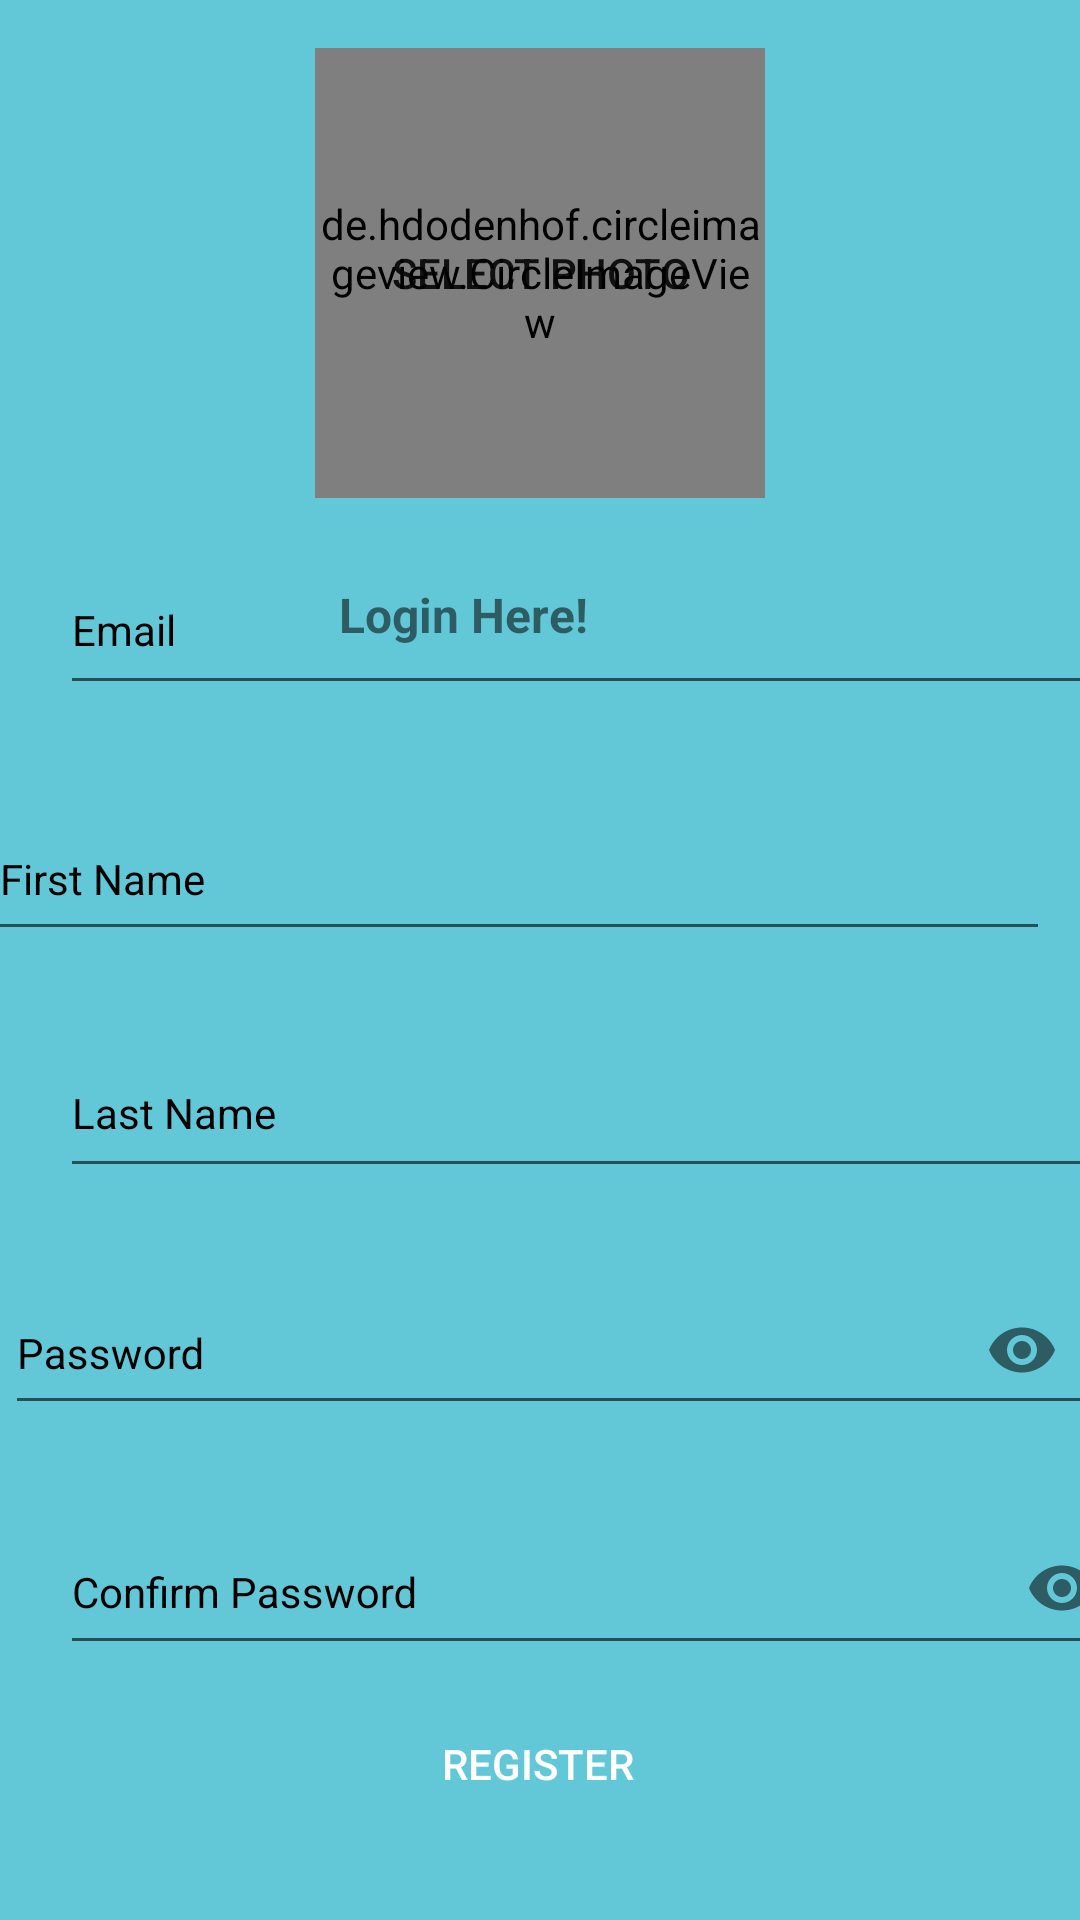

Reconstruct the res/layout file that produces this screen, plus the resources it refers to.
<!-- AndroidManifest.xml: application theme Theme.Videolang -->
<!-- res/layout/activity_registration_page.xml -->
<?xml version="1.0" encoding="utf-8"?>
<androidx.constraintlayout.widget.ConstraintLayout xmlns:android="http://schemas.android.com/apk/res/android"
    xmlns:app="http://schemas.android.com/apk/res-auto"
    xmlns:tools="http://schemas.android.com/tools"
    android:layout_width="match_parent"
    android:layout_height="match_parent"
    android:background="#62C8D8"
    android:visibility="visible"
    tools:context=".activites.Userdata.MainActivity">

    <Button
        android:id="@+id/select_profile_picture"
        android:layout_width="150dp"
        android:layout_height="150dp"
        android:layout_marginTop="16dp"
        android:background="@drawable/select_photo_button"
        android:text="@string/select_photo_text"
        app:layout_constraintEnd_toEndOf="parent"
        app:layout_constraintStart_toStartOf="parent"
        app:layout_constraintTop_toTopOf="parent" />

    <com.google.android.material.textfield.TextInputLayout
        android:id="@+id/textFieldFirstName"
        android:layout_width="369dp"
        android:layout_height="61dp"
        android:layout_marginStart="16dp"
        android:layout_marginTop="16dp"
        android:layout_marginEnd="16dp"
        android:background="@android:color/transparent"
        android:hint="@string/firstName"
        android:textColorHint="@android:color/black"
        app:layout_constraintEnd_toEndOf="parent"
        app:layout_constraintStart_toStartOf="parent"
        app:layout_constraintTop_toBottomOf="@+id/textFieldEmail">

        <com.google.android.material.textfield.TextInputEditText
            android:id="@+id/firstname_edittext_register"
            android:layout_width="354dp"
            android:layout_height="50dp"
            android:textSize="14sp" />

    </com.google.android.material.textfield.TextInputLayout>

    <com.google.android.material.textfield.TextInputLayout
        android:id="@+id/textFieldLastName"
        android:layout_width="368dp"
        android:layout_height="65dp"
        android:layout_marginStart="20dp"
        android:layout_marginTop="16dp"
        android:background="@android:color/transparent"
        android:hint="@string/lastName"
        android:textColorHint="@android:color/black"
        app:layout_constraintStart_toStartOf="parent"
        app:layout_constraintTop_toBottomOf="@+id/textFieldFirstName">

        <com.google.android.material.textfield.TextInputEditText
            android:id="@+id/lastname_edittext_register"
            android:layout_width="359dp"
            android:layout_height="52dp"
            android:textSize="14sp" />

    </com.google.android.material.textfield.TextInputLayout>

    <com.google.android.material.textfield.TextInputLayout
        android:id="@+id/textFieldPassword"
        android:layout_width="369dp"
        android:layout_height="63dp"
        android:layout_marginStart="16dp"
        android:layout_marginTop="16dp"
        android:layout_marginEnd="16dp"
        android:background="@android:color/transparent"
        android:hint="@string/password"
        android:textColorHint="@android:color/black"
        app:endIconMode="password_toggle"
        app:layout_constraintEnd_toEndOf="parent"
        app:layout_constraintHorizontal_bias="0.357"
        app:layout_constraintStart_toStartOf="parent"
        app:layout_constraintTop_toBottomOf="@+id/textFieldLastName">

        <com.google.android.material.textfield.TextInputEditText
            android:id="@+id/password_edittext_register"
            android:layout_width="363dp"
            android:layout_height="50dp"
            android:inputType="textPassword"
            android:textSize="14sp" />
    </com.google.android.material.textfield.TextInputLayout>

    <com.google.android.material.textfield.TextInputLayout
        android:id="@+id/textFieldConfirmPassword"
        android:layout_width="366dp"
        android:layout_height="58dp"
        android:layout_marginStart="20dp"
        android:layout_marginTop="16dp"
        android:background="@android:color/transparent"
        android:hint="@string/confirm_password"
        android:textColorHint="@android:color/black"
        app:endIconMode="password_toggle"
        app:layout_constraintStart_toStartOf="parent"
        app:layout_constraintTop_toBottomOf="@+id/textFieldPassword">

        <com.google.android.material.textfield.TextInputEditText
            android:id="@+id/confirmpass_edittext_register"
            android:layout_width="358dp"
            android:layout_height="51dp"
            android:inputType="textPassword"
            android:textSize="14sp" />
    </com.google.android.material.textfield.TextInputLayout>

    <Button
        android:id="@+id/register_button"
        android:layout_width="wrap_content"
        android:layout_height="wrap_content"
        android:background="@drawable/rounded_corners"
        android:text="@string/register_button"
        android:textColor="@color/white"
        app:layout_constraintBottom_toBottomOf="parent"
        app:layout_constraintEnd_toEndOf="parent"
        app:layout_constraintHorizontal_bias="0.498"
        app:layout_constraintStart_toStartOf="parent"
        app:layout_constraintTop_toBottomOf="@+id/textFieldConfirmPassword"
        app:layout_constraintVertical_bias="0.318" />

    <TextView
        android:id="@+id/login_button_textview"
        android:layout_width="wrap_content"
        android:layout_height="wrap_content"
        android:layout_marginTop="28dp"
        android:layout_marginEnd="164dp"
        android:text="@string/login_here"
        android:textSize="16sp"
        android:textStyle="bold"
        app:layout_constraintEnd_toEndOf="parent"
        app:layout_constraintTop_toBottomOf="@+id/select_profile_picture" />

    <com.google.android.material.textfield.TextInputLayout
        android:id="@+id/textFieldEmail"
        android:layout_width="370dp"
        android:layout_height="68dp"
        android:layout_marginStart="20dp"
        android:layout_marginBottom="400dp"
        android:background="@android:color/transparent"
        android:hint="@string/email_new"
        android:textColorHint="@android:color/black"
        app:layout_constraintBottom_toBottomOf="parent"
        app:layout_constraintStart_toStartOf="parent">

        <com.google.android.material.textfield.TextInputEditText
            android:id="@+id/email_edittext_register"
            android:layout_width="359dp"
            android:layout_height="52dp"
            android:textSize="14sp" />
    </com.google.android.material.textfield.TextInputLayout>

    <de.hdodenhof.circleimageview.CircleImageView
        android:id="@+id/circle_imageview_register"
        android:layout_width="150dp"
        android:layout_height="150dp"
        app:civ_border_width="4dp"
        app:layout_constraintEnd_toEndOf="@+id/select_profile_picture"
        app:layout_constraintStart_toStartOf="@+id/select_profile_picture"
        app:layout_constraintTop_toTopOf="@+id/select_profile_picture" />
</androidx.constraintlayout.widget.ConstraintLayout>
<!-- resources referenced by this layout -->
<resources>
  <color name="white">#FFFFFFFF</color>
  <!-- drawable select_photo_button (drawable) -->
  <?xml version="1.0" encoding="utf-8"?>
  <shape xmlns:android="http://schemas.android.com/apk/res/android">
  
  
      <corners android:radius="75dp"/>
  </shape>
  <string name="confirm_password">Confirm Password</string>
  <string name="email_new">Email</string>
  <string name="firstName">First Name</string>
  <string name="lastName">Last Name</string>
  <string name="login_here">Login Here!</string>
  <string name="password">Password</string>
  <string name="register_button">Register</string>
  <string name="select_photo_text">Select Photo</string>
  <style name="Theme.Videolang" parent="Theme.AppCompat.DayNight.DarkActionBar">
          
          <item name="colorPrimary">@color/black</item>
          <item name="colorPrimaryVariant">@color/purple_700</item>
          <item name="colorOnPrimary">@color/white</item>
          
          <item name="colorSecondary">@color/teal_200</item>
          <item name="colorSecondaryVariant">@color/teal_700</item>
          <item name="colorOnSecondary">@color/purple_500</item>
          
          <item name="android:statusBarColor" tools:targetApi="l">?attr/colorPrimaryVariant</item>
          
      </style>
  <color name="black">#FF000000</color>
  <color name="purple_700">#FF3700B3</color>
  <color name="teal_200">#FF03DAC5</color>
  <color name="teal_700">#FF018786</color>
  <color name="purple_500">#FF6200EE</color>
</resources>
